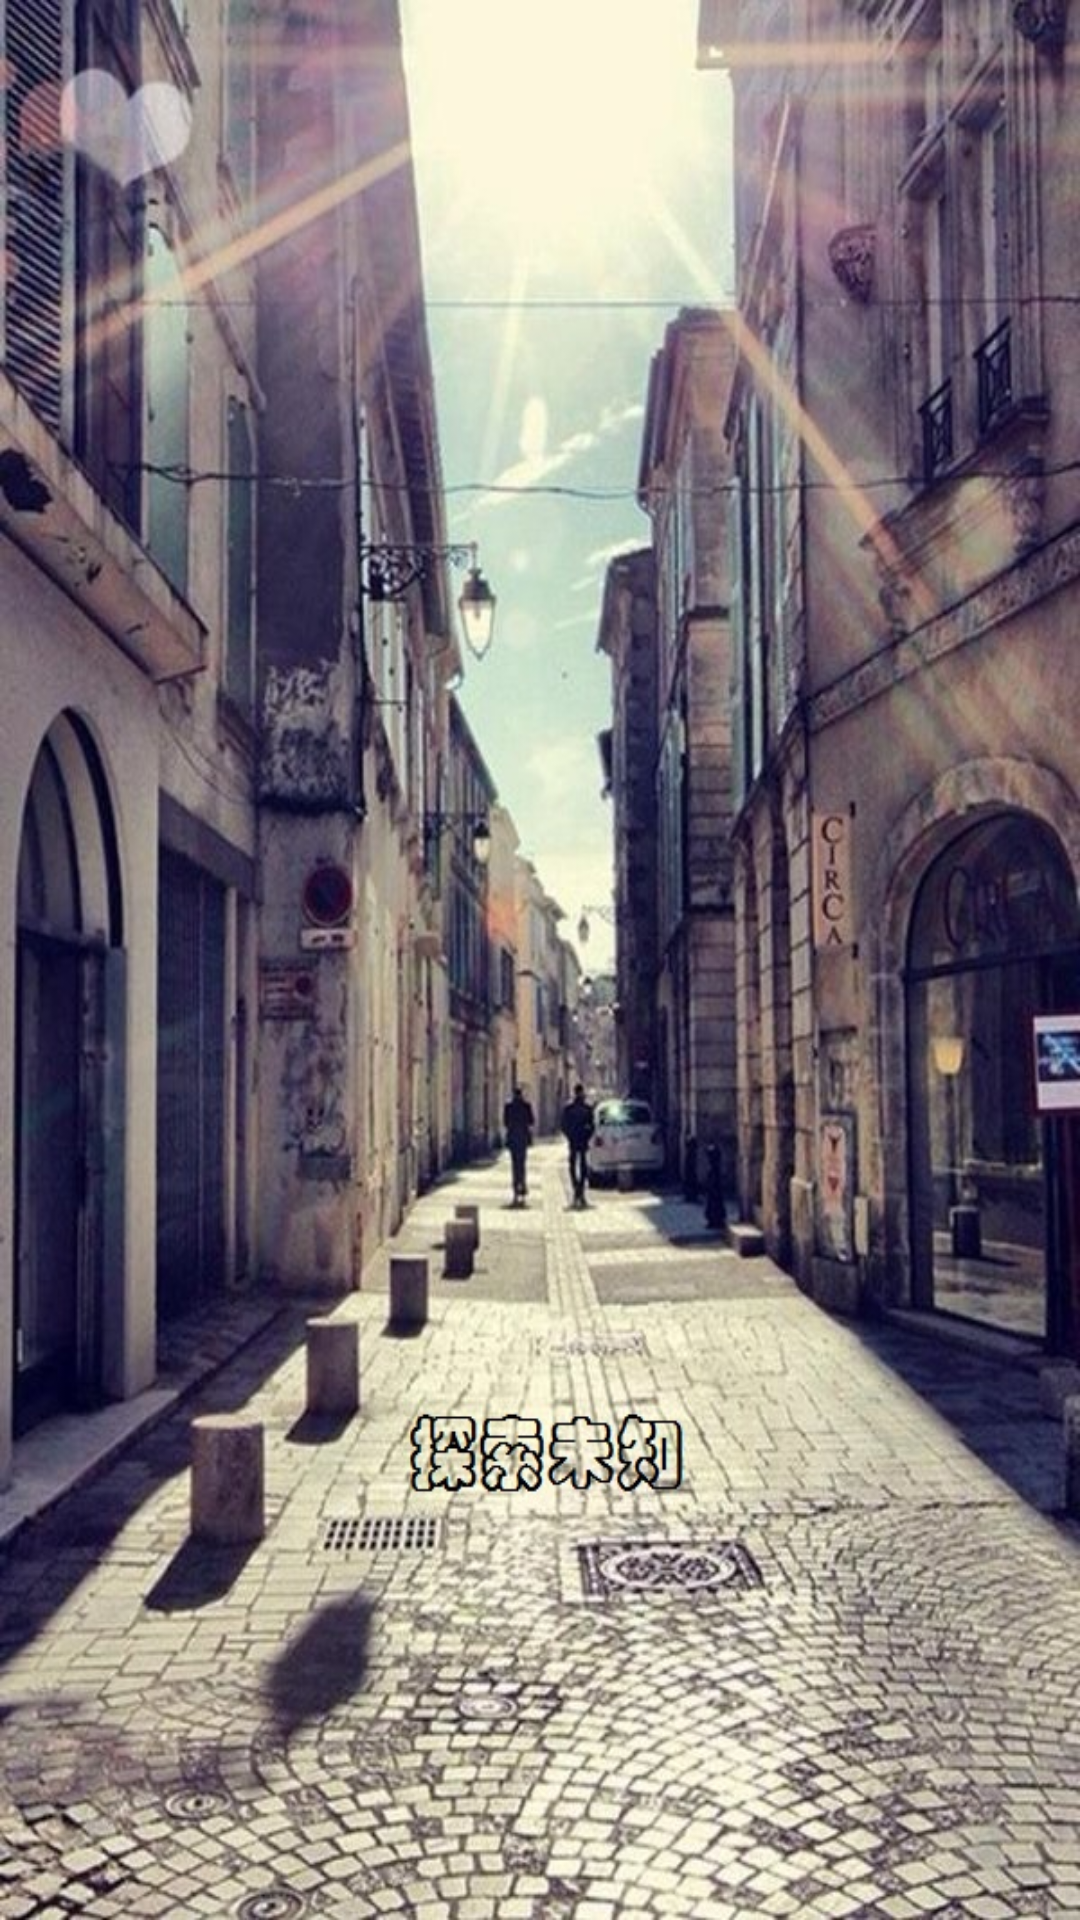

Write the Android layout XML for this screen, with the resource values it uses.
<!-- AndroidManifest.xml: activity theme android:Theme.Black.NoTitleBar -->
<!-- res/layout/activity_splash.xml -->
<?xml version="1.0" encoding="utf-8"?>
<RelativeLayout xmlns:android="http://schemas.android.com/apk/res/android"
    android:id="@+id/rl_splash"
    android:layout_width="match_parent"
    android:layout_height="match_parent" >

    <ImageView
        android:layout_width="match_parent"
        android:layout_height="match_parent"
        android:background="@drawable/koudai" />

</RelativeLayout>
<!-- resources referenced by this layout -->
<resources>
  <!-- drawable koudai: jpg bitmap (drawable-hdpi, 204526 bytes) -->
</resources>
